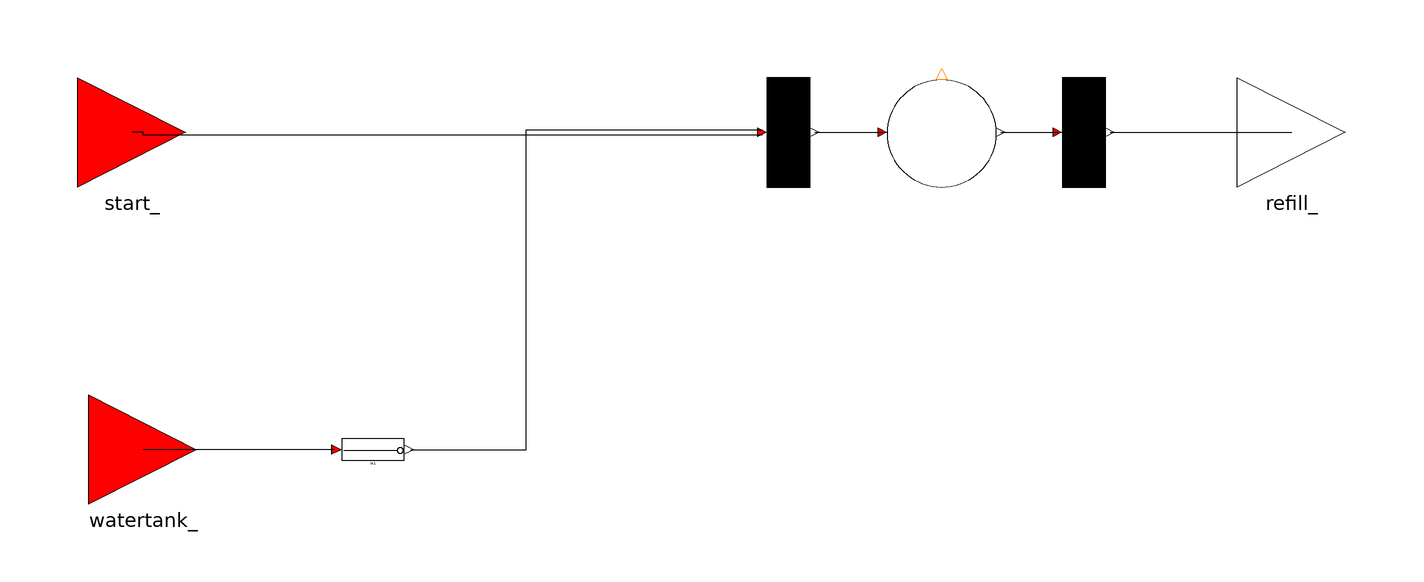

The component connection diagram of the Modelica model below, drawn from its own Placement and Line annotations.

model Refill_Water
        "Refilling water: the water tank of the Senseo machine is refilled (step 3)."

        TD       refilling2(
          nIn=1,
          nOut=2,
          arcWeightOut={1,0.7 - watertank_.t},
          delay=30) annotation (Placement(transformation(
              extent={{-10,-10},{10,10}},
              rotation=0,
              origin={62,40})));
        PD       puffer(
          nIn=1,
          nOut=1,
          maxTokens=1) annotation (Placement(transformation(
              extent={{-10,-10},{10,10}},
              rotation=0,
              origin={36,40})));
        TD       refilling1(
          delay=1,
          arcWeightOut={1},
          nOut=1,
          nIn=2,
          arcWeightIn={1,0.36})   annotation (Placement(transformation(
              extent={{-10,-10},{10,10}},
              rotation=0,
              origin={8,40})));
        IA       IA1(testValue=0.36)
          annotation (Placement(transformation(extent={{-74,-20},{-62,-16}})));
        Interfaces.TransitionIn watertank_
          annotation (Placement(transformation(extent={{-120,-28},{-100,-8}}),
              iconTransformation(
              extent={{-10,-10},{10,10}},
              rotation=180,
              origin={110,-40})));
        Interfaces.TransitionOut refill_[2]    annotation (Placement(transformation(
              extent={{-20,-10},{0,10}},
              rotation=0,
              origin={110,40}),  iconTransformation(
              extent={{-10,-10},{10,10}},
              rotation=90,
              origin={0,90})));
        Interfaces.TransitionIn start_    annotation (Placement(transformation(
              extent={{-20,-10},{0,10}},
              rotation=0,
              origin={-102,40}),iconTransformation(
              extent={{-10,-10},{10,10}},
              rotation=0,
              origin={-110,-40})));
        Real color[3]=if fac<1 then {0,0,255} else {255,255,255};
        Real startTime;
        Real fac=if (time-startTime)/60<1 and startTime>0 then (time-startTime)/60 else 0;
        Real recsize[2,2]={{-100,80},{-100+200*fac,-80}};
      equation
        when  puffer.t>0 then
          startTime=time;
        end when;
        connect(IA1.inPlace, watertank_)
                                       annotation (Line(
            points={{-74.9524,-18},{-110,-18}},
            color={0,0,0},
            smooth=Smooth.None));
        connect(refilling1.outPlaces[1], puffer.inTransition[1]) annotation (Line(
            points={{12.8,40},{25.2,40}},
            color={0,0,0},
            smooth=Smooth.None));
        connect(puffer.outTransition[1], refilling2.inPlaces[1]) annotation (Line(
            points={{46.8,40},{57.2,40}},
            color={0,0,0},
            smooth=Smooth.None));
        connect(refilling2.outPlaces, refill_)    annotation (Line(
            points={{66.8,40},{100,40}},
            color={0,0,0},
            smooth=Smooth.None));
        connect(refilling1.inPlaces[1], start_)    annotation (Line(
            points={{3.2,39.5},{-110,39.5},{-110,40},{-112,40}},
            color={0,0,0},
            smooth=Smooth.None));
        connect(IA1.outTransition, refilling1.inPlaces[2]) annotation (Line(
            points={{-61.0476,-18},{-40,-18},{-40,40.5},{3.2,40.5}},
            color={0,0,0},
            smooth=Smooth.None));
        annotation (Diagram(graphics), Icon(graphics={Rectangle(
                extent={{-100,80},{100,-80}},
                lineColor={0,0,0},
                fillColor={255,255,255},
                fillPattern=FillPattern.Solid),       Rectangle(
                extent=DynamicSelect({{-100,80},{100,-80}},recsize),
                lineColor={0,0,0},
                fillColor=DynamicSelect({255,255,255},color),
                fillPattern=FillPattern.Solid), Text(
                extent={{-78,20},{80,-12}},
                lineColor={0,0,0},
                fillColor={255,255,255},
                fillPattern=FillPattern.Solid,
                textString="Refill Water")}));
      end Refill_Water;